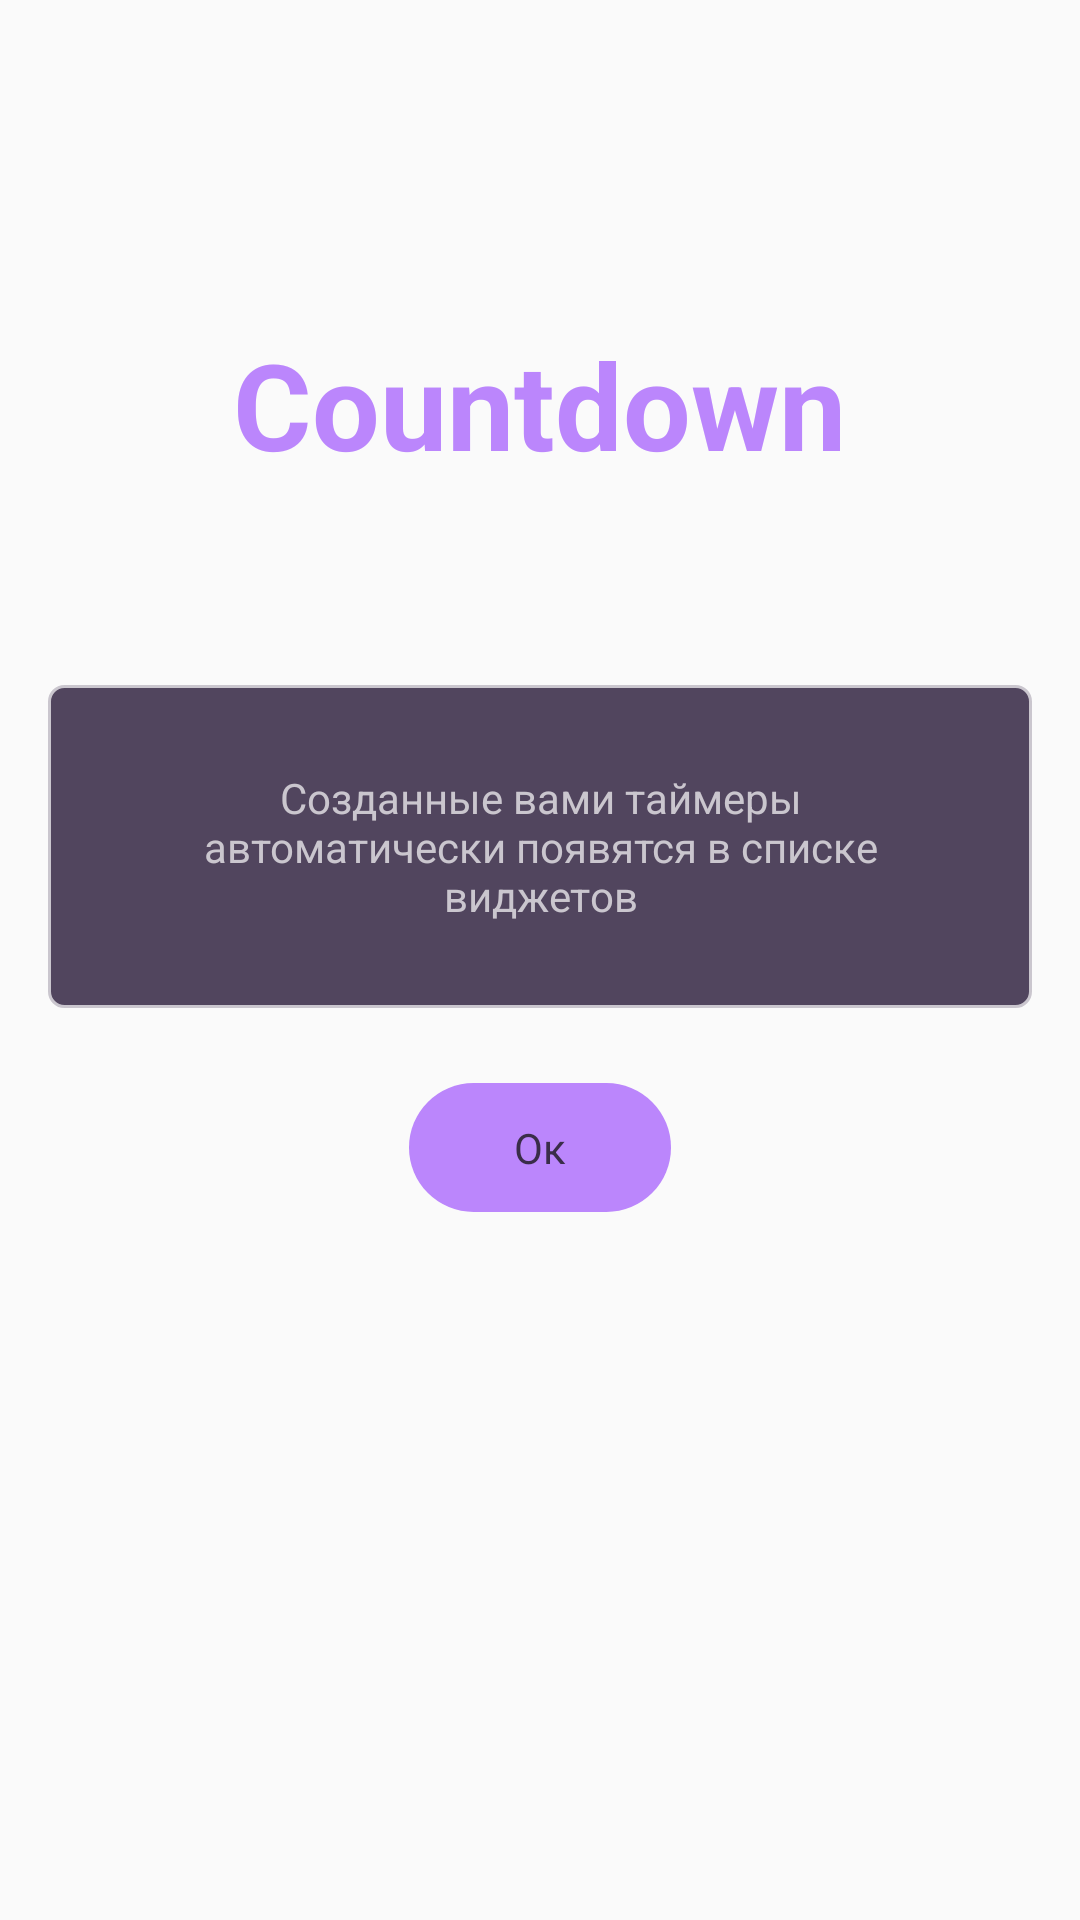

The Android layout XML behind this screen, and the referenced resources:
<!-- AndroidManifest.xml: application theme AppTheme -->
<!-- res/layout/fragment_first_open.xml -->
<?xml version="1.0" encoding="utf-8"?>
<LinearLayout
    xmlns:android="http://schemas.android.com/apk/res/android"
    android:orientation="vertical"
    android:layout_width="match_parent"
    android:layout_height="match_parent"
    android:paddingStart="16dp"
    android:paddingEnd="16dp">


    <TextView
        android:layout_width="wrap_content"
        android:layout_height="wrap_content"
        android:text="Countdown"
        android:textColor="@color/color_main"
        android:textSize="40sp"
        android:textStyle="bold"
        android:layout_gravity="center"
        android:layout_marginTop="108dp"
        />

    <TextView
        android:layout_width="wrap_content"
        android:layout_height="wrap_content"
        android:text="Созданные вами таймеры автоматически появятся в списке виджетов"
        android:textColor="#CAC6CE"
        android:background="@drawable/background_description_first_open"
        android:layout_gravity="center"
        android:gravity="center"
        android:layout_marginTop="67dp"
        android:paddingStart="50dp"
        android:paddingEnd="50dp"
        android:paddingTop="28dp"
        android:paddingBottom="28dp"
        />

    <TextView
        android:id="@+id/navigate_to_list"
        android:layout_width="wrap_content"
        android:layout_height="wrap_content"
        android:text="Ок"
        android:textColor="#3A2D49"
        android:background="@drawable/background_btn_navigate"
        android:layout_gravity="center"
        android:gravity="center"
        android:layout_marginTop="25dp"
        android:paddingStart="35dp"
        android:paddingEnd="35dp"
        android:paddingTop="12dp"
        android:paddingBottom="12dp"
        />


</LinearLayout>
<!-- resources referenced by this layout -->
<resources>
  <color name="color_main">#BB86FC</color>
  <!-- drawable background_btn_navigate (drawable) -->
  <?xml version="1.0" encoding="utf-8"?>
  <shape
      android:shape="rectangle"
      xmlns:android="http://schemas.android.com/apk/res/android">
  
      <solid android:color="@color/color_main"/>
      <corners android:radius="25dp"/>
  
  </shape>
  <!-- drawable background_description_first_open (drawable) -->
  <?xml version="1.0" encoding="utf-8"?>
  <shape
      android:shape="rectangle"
      xmlns:android="http://schemas.android.com/apk/res/android">
  
      <solid android:color="#51455E"/>
      <stroke android:width="1dp" android:color="#CAC6CE"/>
      <corners android:radius="5dp"/>
  
  </shape>
  <style name="AppTheme" parent="Theme.AppCompat.Light.DarkActionBar">
          
          <item name="colorPrimary">@color/colorPrimary</item>
          <item name="colorPrimaryDark">@color/colorPrimaryDark</item>
          <item name="colorAccent">@color/colorAccent</item>
      </style>
  <color name="colorPrimary">#008577</color>
  <color name="colorPrimaryDark">#00574B</color>
  <color name="colorAccent">#CAC6CE</color>
</resources>
